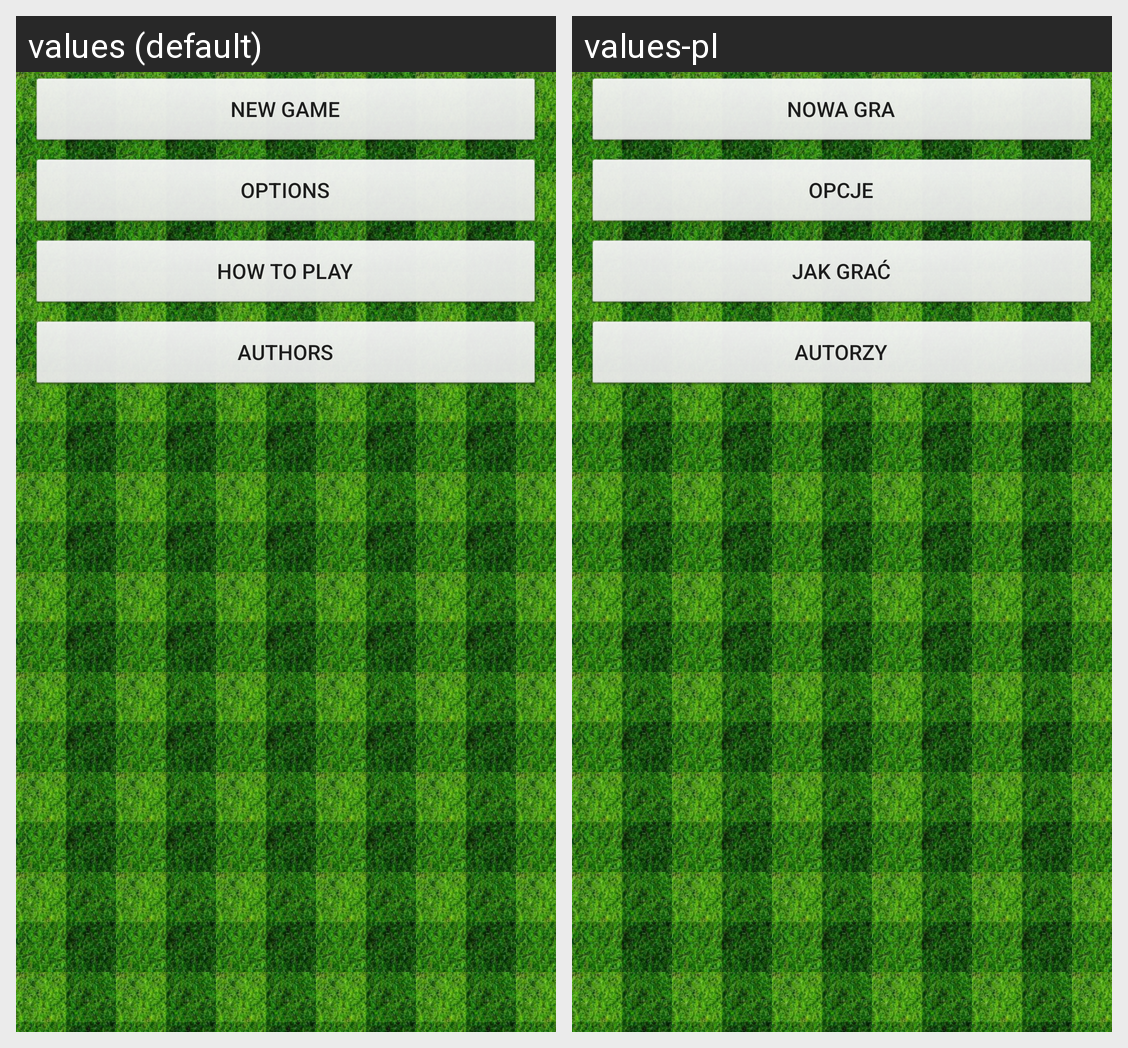

Locale-by-locale string values for the Android screen shown in this grid:
Android screen res/layout/main_menu.xml rendered under 2 locales, left to right: values (default), values-pl. Device: Nexus 5 (rendered at 1080×1920; each locale shown at half size, 540×960, under a caption strip naming it); theme Theme.MaterialComponents.DayNight.NoActionBar.
Strings drawn on this screen, with the default value and each locale's value (text and hints the layout hard-codes, and strings that could not be matched under every locale, appear in the picture but are not listed):

mainMenu_newGame
  values: New Game
  values-pl: Nowa gra

mainMenu_options
  values: Options
  values-pl: Opcje

mainMenu_howToPlay
  values: How To Play
  values-pl: Jak grać

mainMenu_authors
  values: Authors
  values-pl: Autorzy
